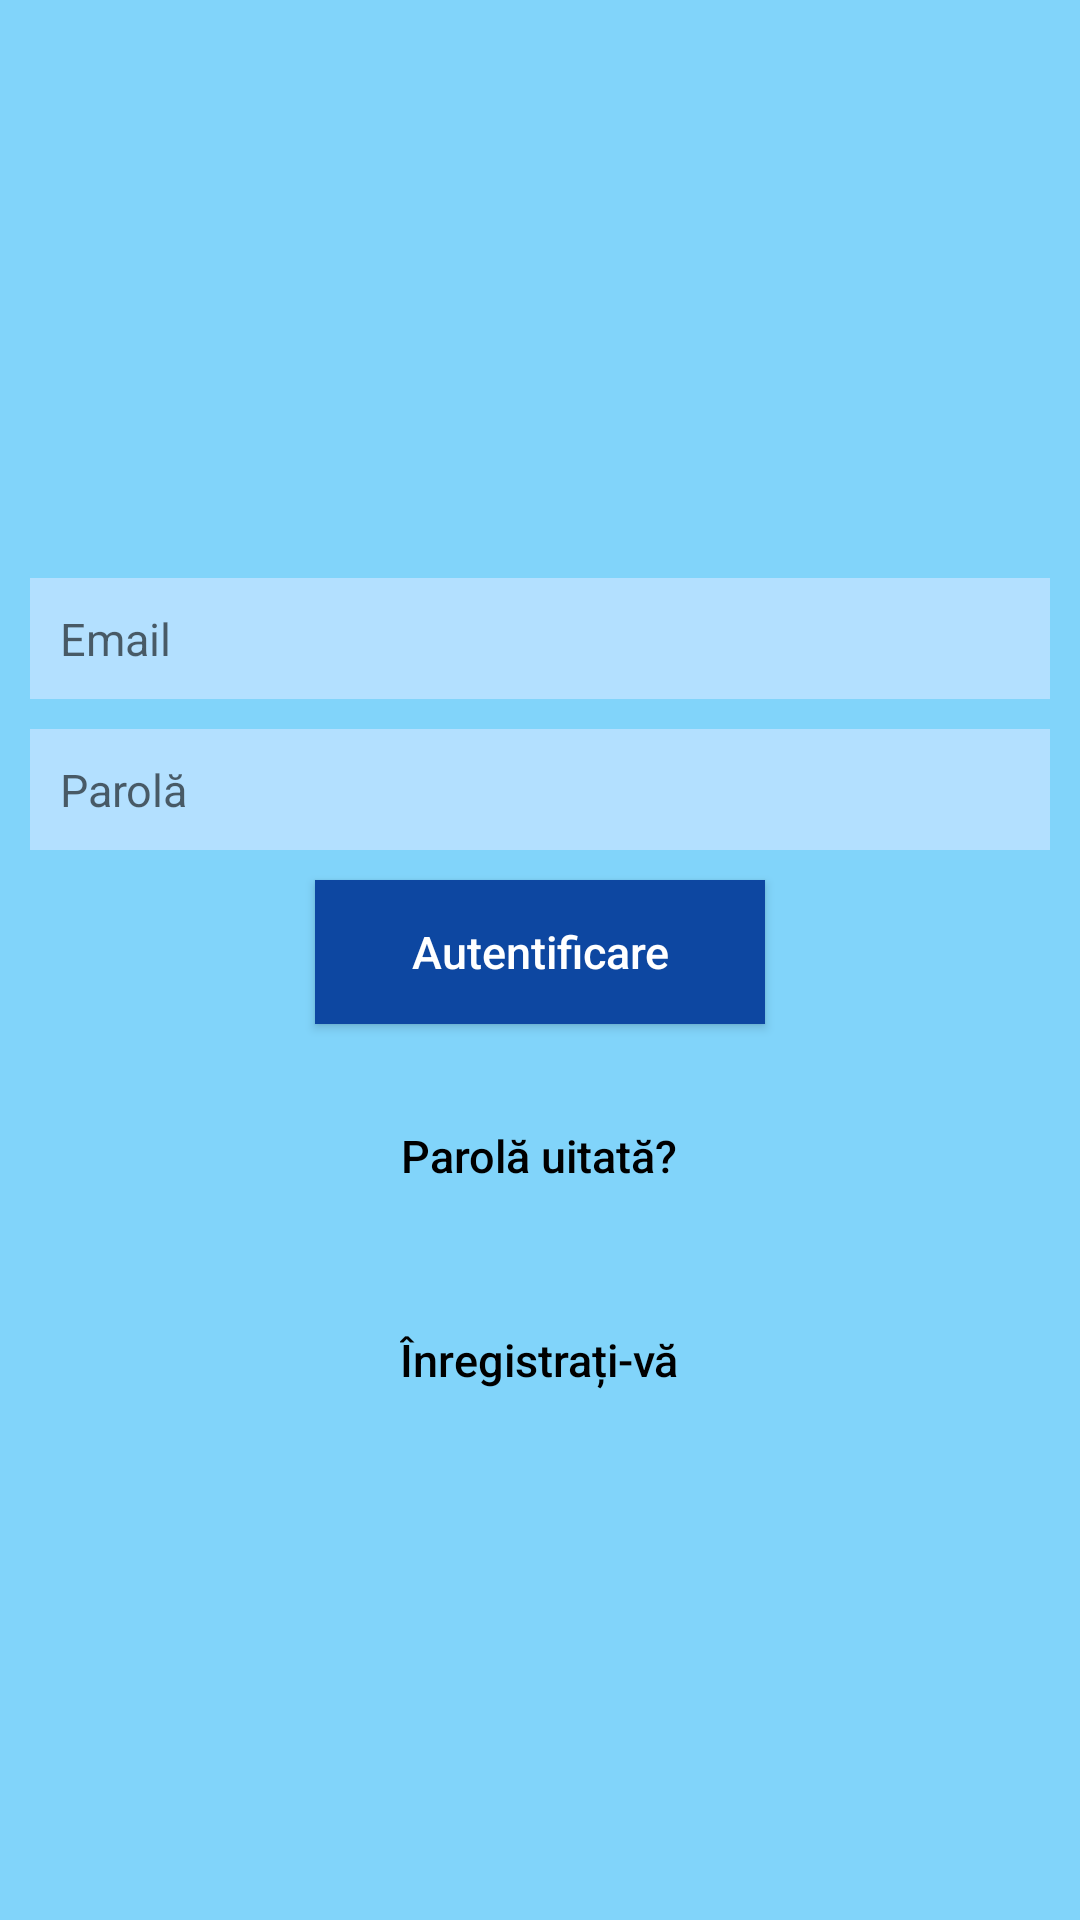

Reconstruct the res/layout file that produces this screen, plus the resources it refers to.
<!-- AndroidManifest.xml: application theme AppTheme -->
<!-- res/layout/activity_autentificare.xml -->
<?xml version="1.0" encoding="utf-8"?>
<LinearLayout xmlns:android="http://schemas.android.com/apk/res/android"
    xmlns:tools="http://schemas.android.com/tools"
    android:layout_width="match_parent"
    android:layout_height="match_parent"
    android:background="@color/colorPrimary"
    android:gravity="center"
    android:orientation="vertical"
    tools:context="com.example.android.stiumate.Autentificare">

    <TextView
        android:id="@+id/autentificare_eroare"
        style="@style/TextView"
        android:text="" />

    <EditText
        android:id="@+id/autentificare_email"
        style="@style/EditText"
        android:layout_marginTop="10dp"
        android:hint="@string/email"
        android:inputType="textEmailAddress" />

    <EditText
        android:id="@+id/autentificare_parola"
        style="@style/EditText"
        android:layout_marginTop="10dp"
        android:hint="@string/parola"
        android:inputType="textPassword" />

    <Button
        android:id="@+id/autentificare_login"
        style="@style/Buton"
        android:layout_marginTop="10dp"
        android:text="@string/autentificare" />

    <Button
        android:id="@+id/autentificare_resetare_parola"
        style="@style/Buton_text"
        android:layout_marginTop="20dp"
        android:text="@string/parolauitata" />

    <Button
        android:id="@+id/autentificare_catre_inregistrare"
        style="@style/Buton_text"
        android:layout_marginTop="20dp"
        android:text="@string/înregistrare" />

</LinearLayout>
<!-- resources referenced by this layout -->
<resources>
  <color name="colorPrimary">#81d4fa</color>
  <string name="autentificare">Autentificare</string>
  <string name="email">Email</string>
  <string name="parola">Parolă</string>
  <string name="parolauitata">Parolă uitată?</string>
  <style name="Buton">
          <item name="android:textSize">15sp</item>
          <item name="android:layout_height">wrap_content</item>
          <item name="android:layout_width">150dp</item>
          <item name="android:textColor">#fff</item>
          <item name="android:background">#0d47a1</item>
          <item name="android:layout_centerHorizontal">true</item>
          <item name="android:textAllCaps">false</item>
      </style>
  <style name="Buton_text">
          <item name="android:textSize">15sp</item>
          <item name="android:layout_height">wrap_content</item>
          <item name="android:layout_width">wrap_content</item>
          <item name="android:background">@null</item>
          <item name="android:textColor">#000</item>
          <item name="android:layout_centerHorizontal">true</item>
          <item name="android:textAllCaps">false</item>
      </style>
  <style name="EditText">
          <item name="android:textSize">15sp</item>
          <item name="android:inputType">text</item>
          <item name="android:layout_height">wrap_content</item>
          <item name="android:layout_width">match_parent</item>
          <item name="android:textColor">#000</item>
          <item name="android:background">#b3e0ff</item>
          <item name="android:padding">10dp</item>
          <item name="android:layout_centerHorizontal">true</item>
          <item name="android:singleLine">true</item>
          <item name="android:layout_marginStart">10dp</item>
          <item name="android:layout_marginEnd">10dp</item>
      </style>
  <style name="TextView">
          <item name="android:textSize">15sp</item>
          <item name="android:gravity">center</item>
          <item name="android:layout_height">wrap_content</item>
          <item name="android:layout_width">match_parent</item>
          <item name="android:textColor">#000</item>
          <item name="android:textAlignment">center</item>
          <item name="android:layout_centerHorizontal">true</item>
          <item name="android:layout_marginStart">10dp</item>
          <item name="android:layout_marginEnd">10dp</item>
      </style>
  <style name="AppTheme" parent="Theme.AppCompat.Light.DarkActionBar">
          
          <item name="colorPrimary">#0d47a1</item>
          <item name="colorPrimaryDark">#002171</item>
          <item name="colorAccent">#33cc33</item>
      </style>
</resources>
